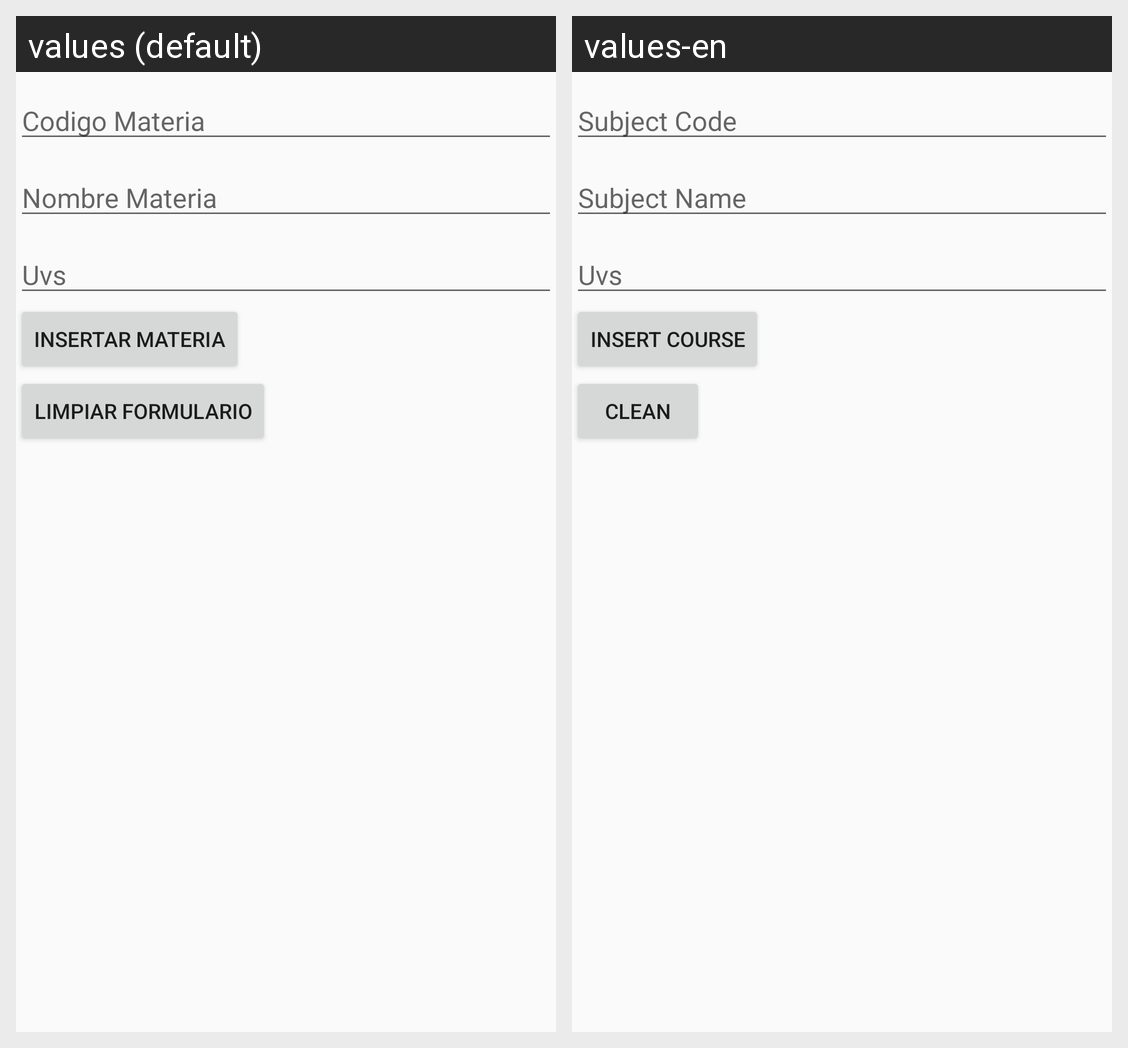

Translations of the strings shown on this Android screen, per locale in the grid:
Android screen res/layout/activity_materia_insertar.xml rendered under 2 locales, left to right: values (default), values-en. Device: Nexus 5 (rendered at 1080×1920; each locale shown at half size, 540×960, under a caption strip naming it); theme AppTheme.
Strings drawn on this screen, with the default value and each locale's value (text and hints the layout hard-codes, and strings that could not be matched under every locale, appear in the picture but are not listed):

codigomateria
  values: Codigo Materia
  values-en: Subject Code

nombremateria
  values: Nombre Materia
  values-en: Subject Name

uvsmateria
  values: Uvs
  values-en: Uvs

materiainsert
  values: Insertar Materia
  values-en: Insert Course

limpiar
  values: Limpiar Formulario
  values-en: Clean
